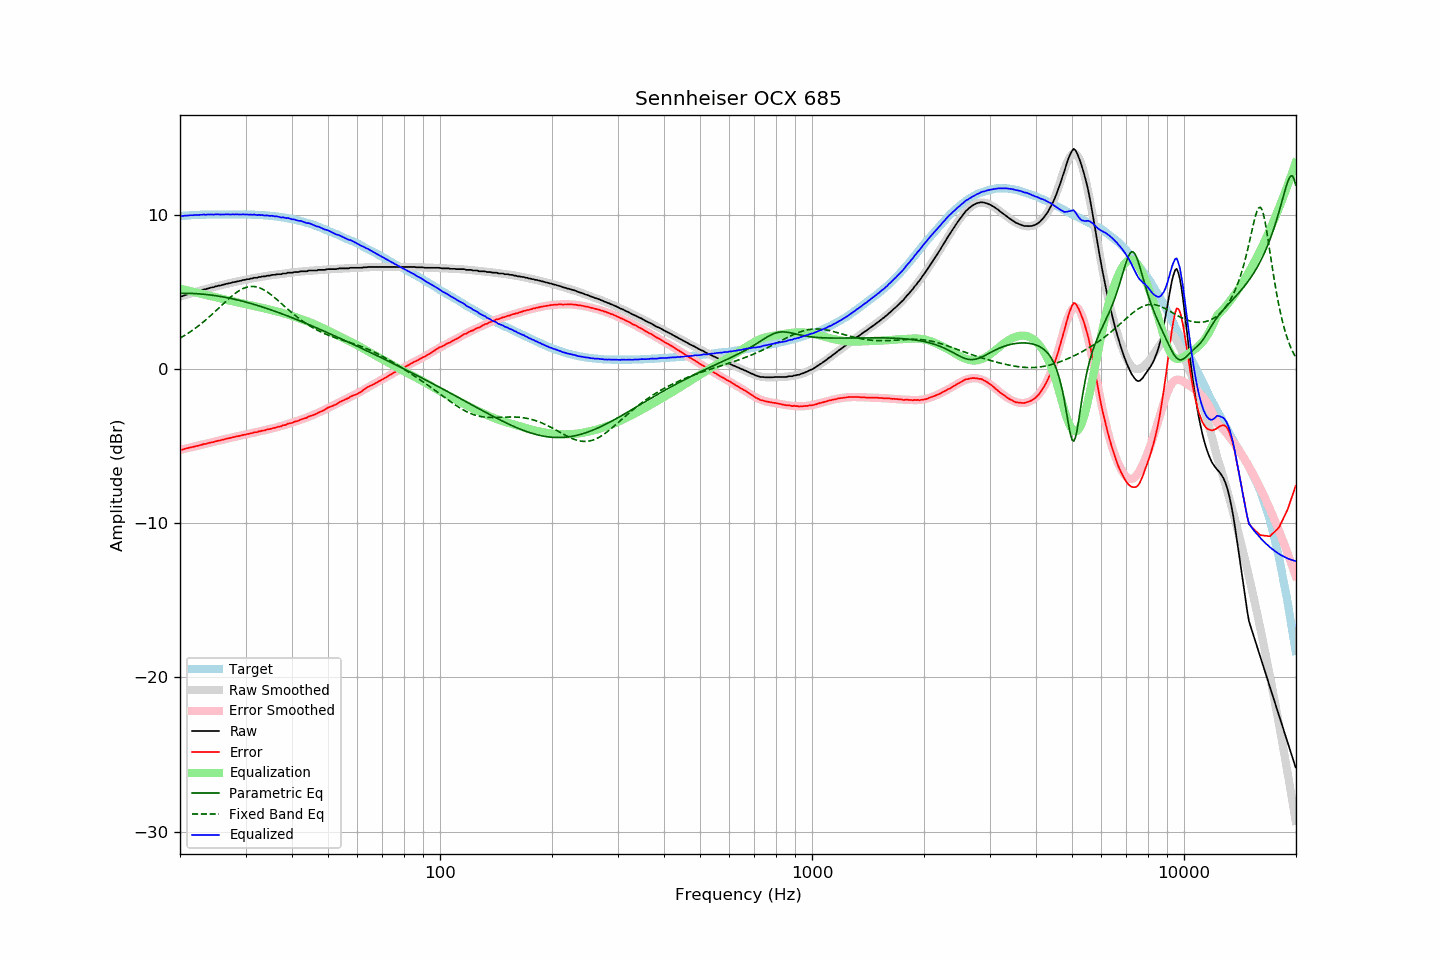

The data file committed next to this chart (first rows):
frequency, raw, error, smoothed, error_smoothed, equalization, parametric_eq, fixed_band_eq, equalized_raw, equalized_smoothed, target
20.00, 4.72, -5.22, 4.71, -5.23, 5.23, 4.93, 2.03, 9.96, 9.94, 9.94
20.20, 4.73, -5.22, 4.74, -5.21, 5.21, 4.94, 2.08, 9.94, 9.95, 9.95
20.40, 4.77, -5.19, 4.78, -5.18, 5.18, 4.94, 2.15, 9.96, 9.96, 9.96
20.61, 4.81, -5.16, 4.81, -5.16, 5.16, 4.93, 2.21, 9.97, 9.97, 9.97
20.81, 4.84, -5.13, 4.84, -5.14, 5.14, 4.93, 2.27, 9.98, 9.98, 9.97
21.02, 4.87, -5.11, 4.87, -5.11, 5.11, 4.93, 2.34, 9.98, 9.98, 9.98
21.23, 4.91, -5.08, 4.91, -5.09, 5.09, 4.93, 2.41, 10.00, 9.99, 9.99
21.44, 4.94, -5.06, 4.94, -5.06, 5.06, 4.93, 2.48, 10.00, 10.00, 10.00
21.66, 4.96, -5.04, 4.97, -5.04, 5.04, 4.92, 2.55, 10.00, 10.00, 10.00
21.87, 5.00, -5.01, 5.00, -5.01, 5.01, 4.92, 2.62, 10.01, 10.01, 10.01
22.09, 5.03, -4.98, 5.03, -4.99, 4.99, 4.91, 2.70, 10.02, 10.02, 10.01
22.31, 5.05, -4.97, 5.06, -4.96, 4.96, 4.90, 2.78, 10.01, 10.02, 10.02
22.54, 5.09, -4.93, 5.09, -4.93, 4.93, 4.90, 2.86, 10.02, 10.03, 10.02
22.76, 5.12, -4.91, 5.12, -4.91, 4.91, 4.89, 2.94, 10.03, 10.03, 10.03
22.99, 5.15, -4.88, 5.15, -4.88, 4.88, 4.88, 3.03, 10.03, 10.03, 10.03
23.22, 5.19, -4.84, 5.18, -4.86, 4.86, 4.87, 3.11, 10.05, 10.04, 10.03
23.45, 5.19, -4.85, 5.21, -4.83, 4.83, 4.86, 3.20, 10.02, 10.04, 10.04
23.69, 5.24, -4.80, 5.24, -4.81, 4.81, 4.85, 3.29, 10.05, 10.04, 10.04
23.92, 5.26, -4.78, 5.26, -4.78, 4.78, 4.84, 3.38, 10.04, 10.05, 10.04
24.16, 5.29, -4.75, 5.29, -4.76, 4.76, 4.82, 3.48, 10.05, 10.05, 10.04
24.40, 5.32, -4.73, 5.32, -4.73, 4.73, 4.81, 3.57, 10.05, 10.05, 10.05
24.65, 5.33, -4.72, 5.34, -4.71, 4.71, 4.80, 3.67, 10.04, 10.05, 10.05
24.89, 5.38, -4.67, 5.37, -4.68, 4.68, 4.78, 3.77, 10.06, 10.05, 10.05
25.14, 5.39, -4.66, 5.40, -4.66, 4.66, 4.76, 3.87, 10.05, 10.05, 10.05
25.39, 5.43, -4.62, 5.42, -4.63, 4.63, 4.75, 3.96, 10.06, 10.05, 10.05
25.65, 5.43, -4.62, 5.45, -4.61, 4.61, 4.73, 4.06, 10.04, 10.05, 10.05
25.91, 5.47, -4.58, 5.47, -4.58, 4.58, 4.71, 4.16, 10.05, 10.05, 10.05
26.16, 5.49, -4.56, 5.50, -4.56, 4.56, 4.69, 4.26, 10.05, 10.05, 10.05
26.43, 5.52, -4.53, 5.52, -4.53, 4.53, 4.68, 4.36, 10.05, 10.05, 10.05
26.69, 5.55, -4.50, 5.55, -4.51, 4.51, 4.66, 4.46, 10.06, 10.05, 10.05
26.96, 5.57, -4.48, 5.57, -4.48, 4.48, 4.63, 4.55, 10.06, 10.05, 10.05
27.23, 5.59, -4.46, 5.59, -4.46, 4.46, 4.61, 4.64, 10.05, 10.05, 10.05
27.50, 5.61, -4.44, 5.62, -4.43, 4.43, 4.59, 4.73, 10.05, 10.05, 10.05
27.77, 5.65, -4.40, 5.64, -4.41, 4.41, 4.57, 4.82, 10.06, 10.05, 10.05
28.05, 5.66, -4.39, 5.67, -4.39, 4.39, 4.54, 4.90, 10.05, 10.05, 10.05
28.33, 5.69, -4.36, 5.69, -4.36, 4.36, 4.52, 4.98, 10.06, 10.05, 10.05
28.62, 5.71, -4.34, 5.71, -4.34, 4.34, 4.50, 5.05, 10.05, 10.05, 10.05
28.90, 5.73, -4.32, 5.74, -4.32, 4.32, 4.47, 5.12, 10.05, 10.05, 10.05
29.19, 5.75, -4.30, 5.76, -4.29, 4.29, 4.44, 5.18, 10.05, 10.05, 10.05
29.48, 5.79, -4.26, 5.78, -4.27, 4.27, 4.42, 5.23, 10.06, 10.05, 10.05
29.78, 5.80, -4.25, 5.80, -4.25, 4.25, 4.39, 5.28, 10.05, 10.05, 10.05
30.08, 5.82, -4.23, 5.82, -4.22, 4.22, 4.36, 5.31, 10.05, 10.05, 10.05
30.38, 5.85, -4.19, 5.85, -4.20, 4.20, 4.33, 5.34, 10.05, 10.05, 10.04
30.68, 5.85, -4.19, 5.86, -4.18, 4.18, 4.31, 5.36, 10.03, 10.04, 10.04
30.99, 5.89, -4.15, 5.88, -4.16, 4.16, 4.28, 5.38, 10.05, 10.04, 10.04
31.30, 5.89, -4.14, 5.91, -4.13, 4.13, 4.25, 5.38, 10.02, 10.04, 10.03
31.61, 5.94, -4.09, 5.92, -4.11, 4.11, 4.21, 5.37, 10.05, 10.03, 10.03
31.93, 5.94, -4.08, 5.94, -4.09, 4.09, 4.18, 5.36, 10.03, 10.03, 10.02
32.24, 5.94, -4.08, 5.96, -4.06, 4.06, 4.15, 5.34, 10.00, 10.02, 10.02
32.57, 5.99, -4.02, 5.98, -4.04, 4.04, 4.12, 5.31, 10.03, 10.02, 10.01
32.89, 5.99, -4.02, 6.00, -4.02, 4.02, 4.09, 5.27, 10.01, 10.01, 10.01
33.22, 6.02, -3.98, 6.01, -3.99, 3.99, 4.05, 5.22, 10.01, 10.01, 10.00
33.55, 6.03, -3.97, 6.03, -3.97, 3.97, 4.02, 5.17, 10.00, 10.00, 10.00
33.89, 6.03, -3.96, 6.05, -3.94, 3.94, 3.99, 5.11, 9.98, 9.99, 9.99
34.23, 6.07, -3.91, 6.06, -3.92, 3.92, 3.95, 5.04, 9.99, 9.98, 9.98
34.57, 6.08, -3.89, 6.08, -3.90, 3.90, 3.92, 4.97, 9.98, 9.98, 9.97
34.92, 6.08, -3.88, 6.09, -3.87, 3.87, 3.88, 4.89, 9.95, 9.97, 9.96
35.27, 6.12, -3.84, 6.11, -3.85, 3.85, 3.84, 4.81, 9.97, 9.96, 9.96
35.62, 6.13, -3.81, 6.12, -3.82, 3.82, 3.81, 4.73, 9.95, 9.94, 9.94
35.97, 6.13, -3.80, 6.14, -3.79, 3.79, 3.77, 4.64, 9.92, 9.93, 9.93
... 635 more rows
